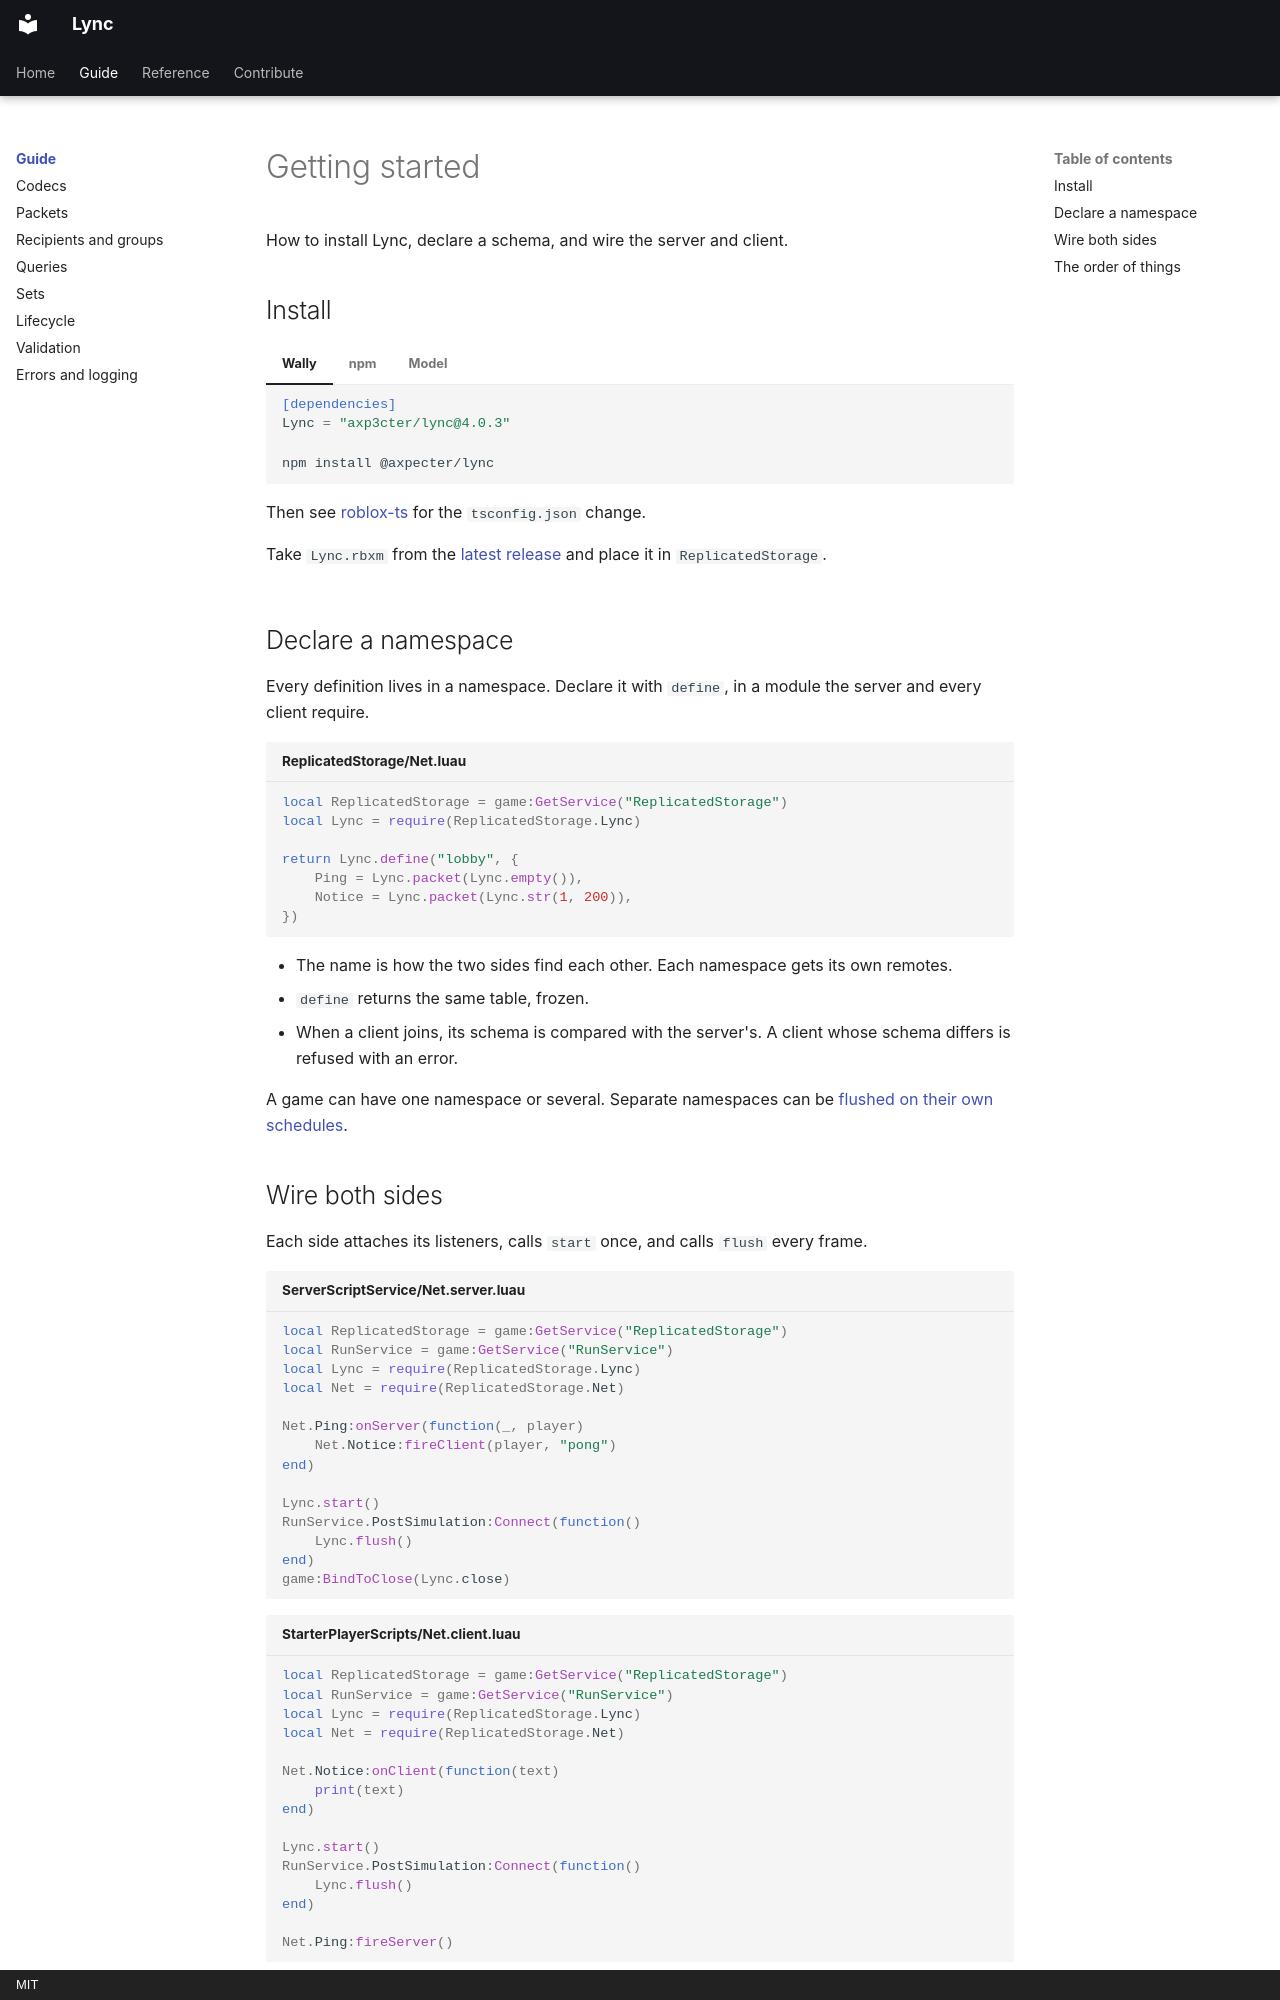

repository: Axp3cter/Lync · page: guide/index.html · generator: mkdocs · copyright: MIT

# Getting started

How to install Lync, declare a schema, and wire the server and client.

## Install

=== "Wally"

    ```toml
    [dependencies]
    Lync = "axp3cter/lync@4.0.3"
    ```

=== "npm"

    ```bash
    npm install @axpecter/lync
    ```

    Then see [roblox-ts](../reference/roblox-ts.md) for the `tsconfig.json` change.

=== "Model"

    Take `Lync.rbxm` from the [latest release](https://github.com/Axp3cter/Lync/releases) and
    place it in `ReplicatedStorage`.

## Declare a namespace

Every definition lives in a namespace. Declare it with `define`, in a module the server and every
client require.

```lua title="ReplicatedStorage/Net.luau"
local ReplicatedStorage = game:GetService("ReplicatedStorage")
local Lync = require(ReplicatedStorage.Lync)

return Lync.define("lobby", {
    Ping = Lync.packet(Lync.empty()),
    Notice = Lync.packet(Lync.str(1, 200)),
})
```

- The name is how the two sides find each other. Each namespace gets its own remotes.
- `define` returns the same table, frozen.
- When a client joins, its schema is compared with the server's. A client whose schema differs is
  refused with an error.

A game can have one namespace or several. Separate namespaces can be [flushed on their own
schedules](lifecycle.md#one-namespace-at-a-time).

## Wire both sides

Each side attaches its listeners, calls `start` once, and calls `flush` every frame.

```lua title="ServerScriptService/Net.server.luau"
local ReplicatedStorage = game:GetService("ReplicatedStorage")
local RunService = game:GetService("RunService")
local Lync = require(ReplicatedStorage.Lync)
local Net = require(ReplicatedStorage.Net)

Net.Ping:onServer(function(_, player)
    Net.Notice:fireClient(player, "pong")
end)

Lync.start()
RunService.PostSimulation:Connect(function()
    Lync.flush()
end)
game:BindToClose(Lync.close)
```

```lua title="StarterPlayerScripts/Net.client.luau"
local ReplicatedStorage = game:GetService("ReplicatedStorage")
local RunService = game:GetService("RunService")
local Lync = require(ReplicatedStorage.Lync)
local Net = require(ReplicatedStorage.Net)

Net.Notice:onClient(function(text)
    print(text)
end)

Lync.start()
RunService.PostSimulation:Connect(function()
    Lync.flush()
end)

Net.Ping:fireServer()
```
